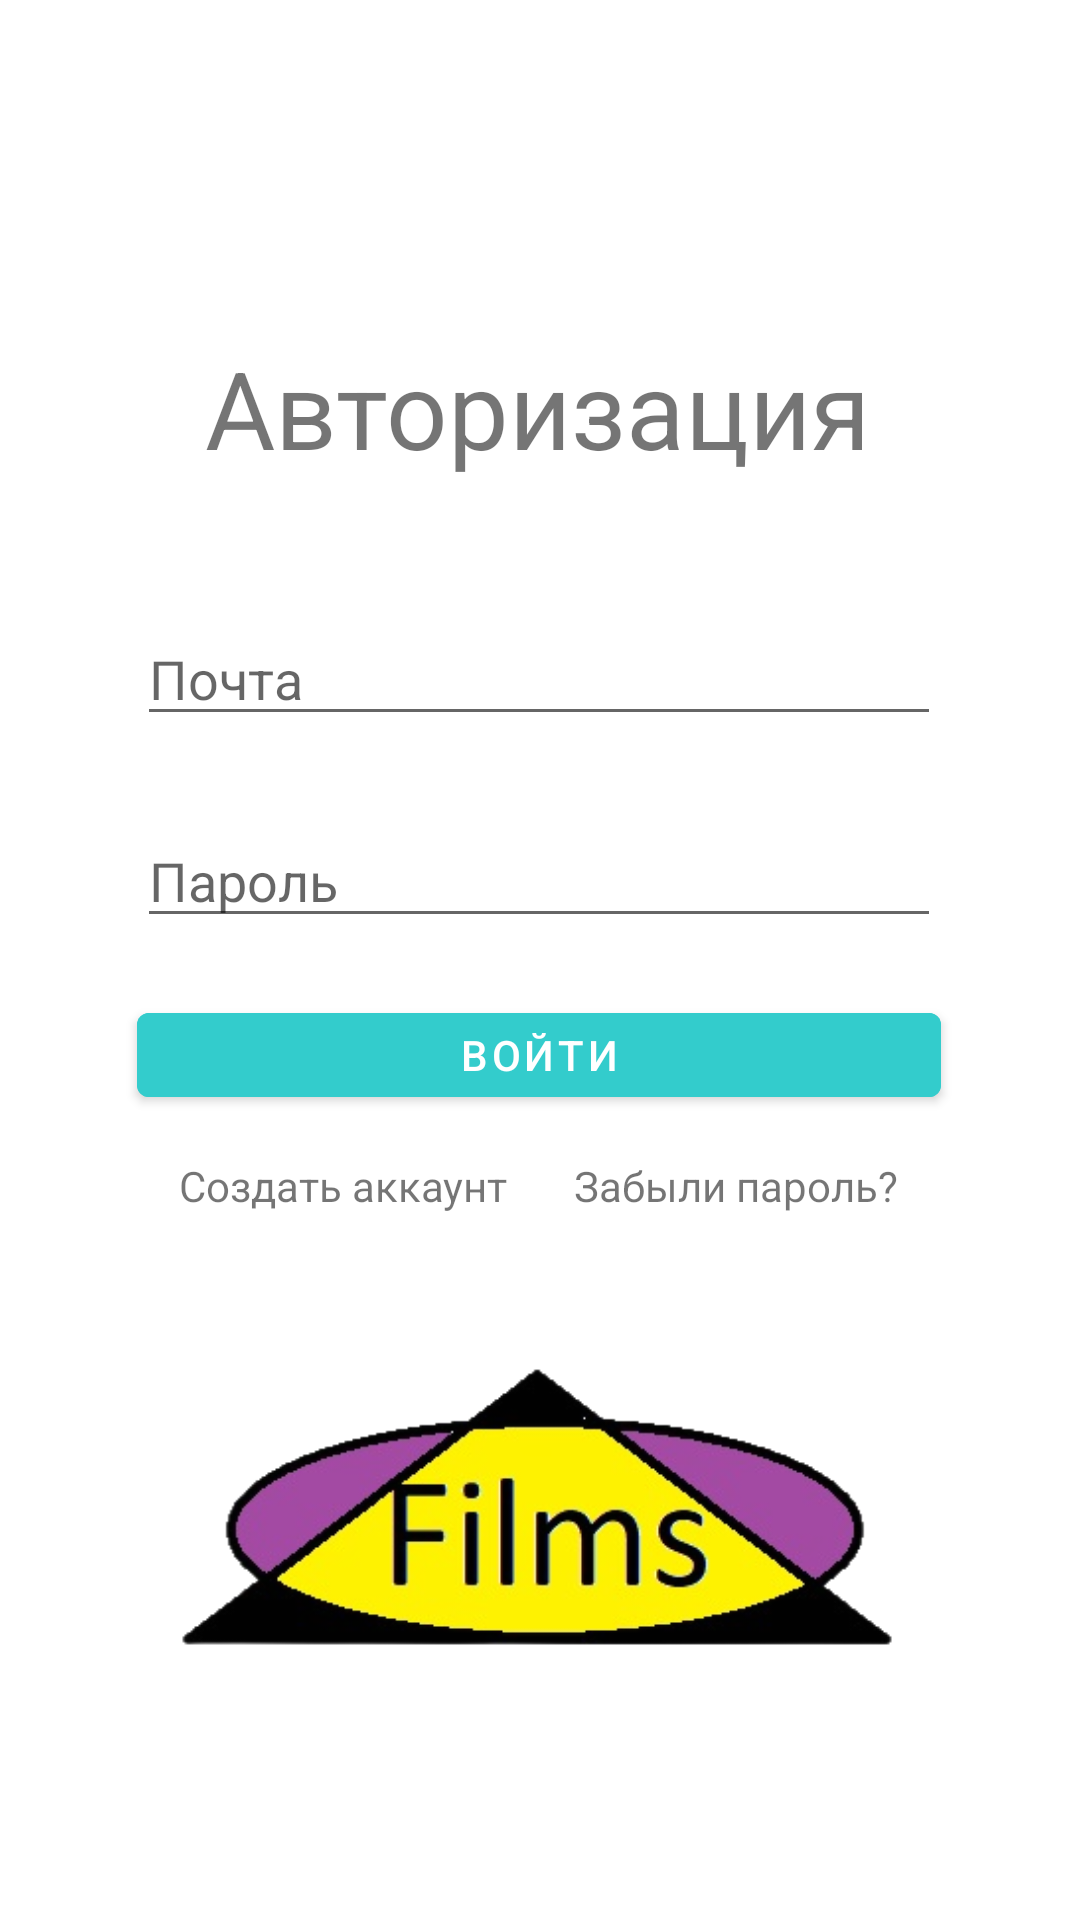

This screen was rendered from an Android layout file. Write that file and the resources it references.
<!-- AndroidManifest.xml: activity theme Theme.Films.NoActionBar -->
<!-- res/layout/activity_auth.xml -->
<?xml version="1.0" encoding="utf-8"?>
<androidx.constraintlayout.widget.ConstraintLayout xmlns:android="http://schemas.android.com/apk/res/android"
    xmlns:app="http://schemas.android.com/apk/res-auto"
    xmlns:tools="http://schemas.android.com/tools"
    android:layout_width="match_parent"
    android:layout_height="match_parent"
    tools:context=".ui.main.forUser.AuthActivity">

    <TextView
        android:id="@+id/textView"
        android:layout_width="wrap_content"
        android:layout_height="wrap_content"
        android:text="@string/auth"
        android:textSize="36sp"
        app:layout_constraintBottom_toBottomOf="parent"
        app:layout_constraintEnd_toEndOf="parent"
        app:layout_constraintHorizontal_bias="0.495"
        app:layout_constraintStart_toStartOf="parent"
        app:layout_constraintTop_toTopOf="parent"
        app:layout_constraintVertical_bias="0.189" />

    <EditText
        android:id="@+id/editText"
        android:layout_width="268dp"
        android:layout_height="40dp"
        android:ems="10"
        android:hint="@string/login"
        android:inputType="textEmailAddress"
        app:layout_constraintBottom_toBottomOf="parent"
        app:layout_constraintEnd_toEndOf="parent"
        app:layout_constraintHorizontal_bias="0.497"
        app:layout_constraintStart_toStartOf="parent"
        app:layout_constraintTop_toBottomOf="@+id/textView"
        app:layout_constraintVertical_bias="0.103" />

    <EditText
        android:id="@+id/editTextTextPassword"
        android:layout_width="268dp"
        android:layout_height="40dp"
        android:ems="10"
        android:hint="@string/password"
        android:inputType="textPassword"
        app:layout_constraintBottom_toBottomOf="parent"
        app:layout_constraintEnd_toEndOf="parent"
        app:layout_constraintHorizontal_bias="0.497"
        app:layout_constraintStart_toStartOf="parent"
        app:layout_constraintTop_toBottomOf="@+id/editText"
        app:layout_constraintVertical_bias="0.077" />

    <TextView
        android:id="@+id/textView2"
        android:layout_width="wrap_content"
        android:layout_height="wrap_content"
        android:text="@string/make_acc"
        app:layout_constraintBottom_toBottomOf="parent"
        app:layout_constraintEnd_toEndOf="parent"
        app:layout_constraintHorizontal_bias="0.239"
        app:layout_constraintStart_toStartOf="parent"
        app:layout_constraintTop_toBottomOf="@+id/button"
        app:layout_constraintVertical_bias="0.056" />

    <TextView
        android:id="@+id/textView3"
        android:layout_width="wrap_content"
        android:layout_height="wrap_content"
        android:text="@string/forgetPass"
        app:layout_constraintBottom_toBottomOf="parent"
        app:layout_constraintEnd_toEndOf="parent"
        app:layout_constraintHorizontal_bias="0.759"
        app:layout_constraintStart_toStartOf="parent"
        app:layout_constraintTop_toBottomOf="@+id/button"
        app:layout_constraintVertical_bias="0.056" />

    <Button
        android:id="@+id/button"
        android:layout_width="268dp"
        android:layout_height="40dp"
        android:layout_marginTop="8dp"
        android:text="@string/come"
        android:backgroundTint="#33CCCC"
        app:layout_constraintBottom_toBottomOf="parent"
        app:layout_constraintEnd_toEndOf="parent"
        app:layout_constraintHorizontal_bias="0.498"
        app:layout_constraintStart_toStartOf="parent"
        app:layout_constraintTop_toBottomOf="@+id/editTextTextPassword"
        app:layout_constraintVertical_bias="0.039" />

    <ImageView
        android:id="@+id/imageView"
        android:layout_width="356dp"
        android:layout_height="152dp"
        android:layout_marginTop="23dp"
        android:layout_marginBottom="32dp"
        app:layout_constraintBottom_toBottomOf="parent"
        app:layout_constraintEnd_toEndOf="parent"
        app:layout_constraintStart_toStartOf="parent"
        app:layout_constraintTop_toBottomOf="@+id/textView2"
        app:layout_constraintVertical_bias="0.0"
        app:srcCompat="@drawable/logo" />
</androidx.constraintlayout.widget.ConstraintLayout>
<!-- resources referenced by this layout -->
<resources>
  <!-- drawable logo: png bitmap (drawable, 53860 bytes) -->
  <string name="auth">Авторизация</string>
  <string name="come">Войти</string>
  <string name="forgetPass">Забыли пароль?</string>
  <string name="login">Почта</string>
  <string name="make_acc">Создать аккаунт</string>
  <string name="password">Пароль</string>
  <style name="Theme.Films.NoActionBar">
          <item name="windowActionBar">false</item>
          <item name="windowNoTitle">true</item>
      </style>
</resources>
